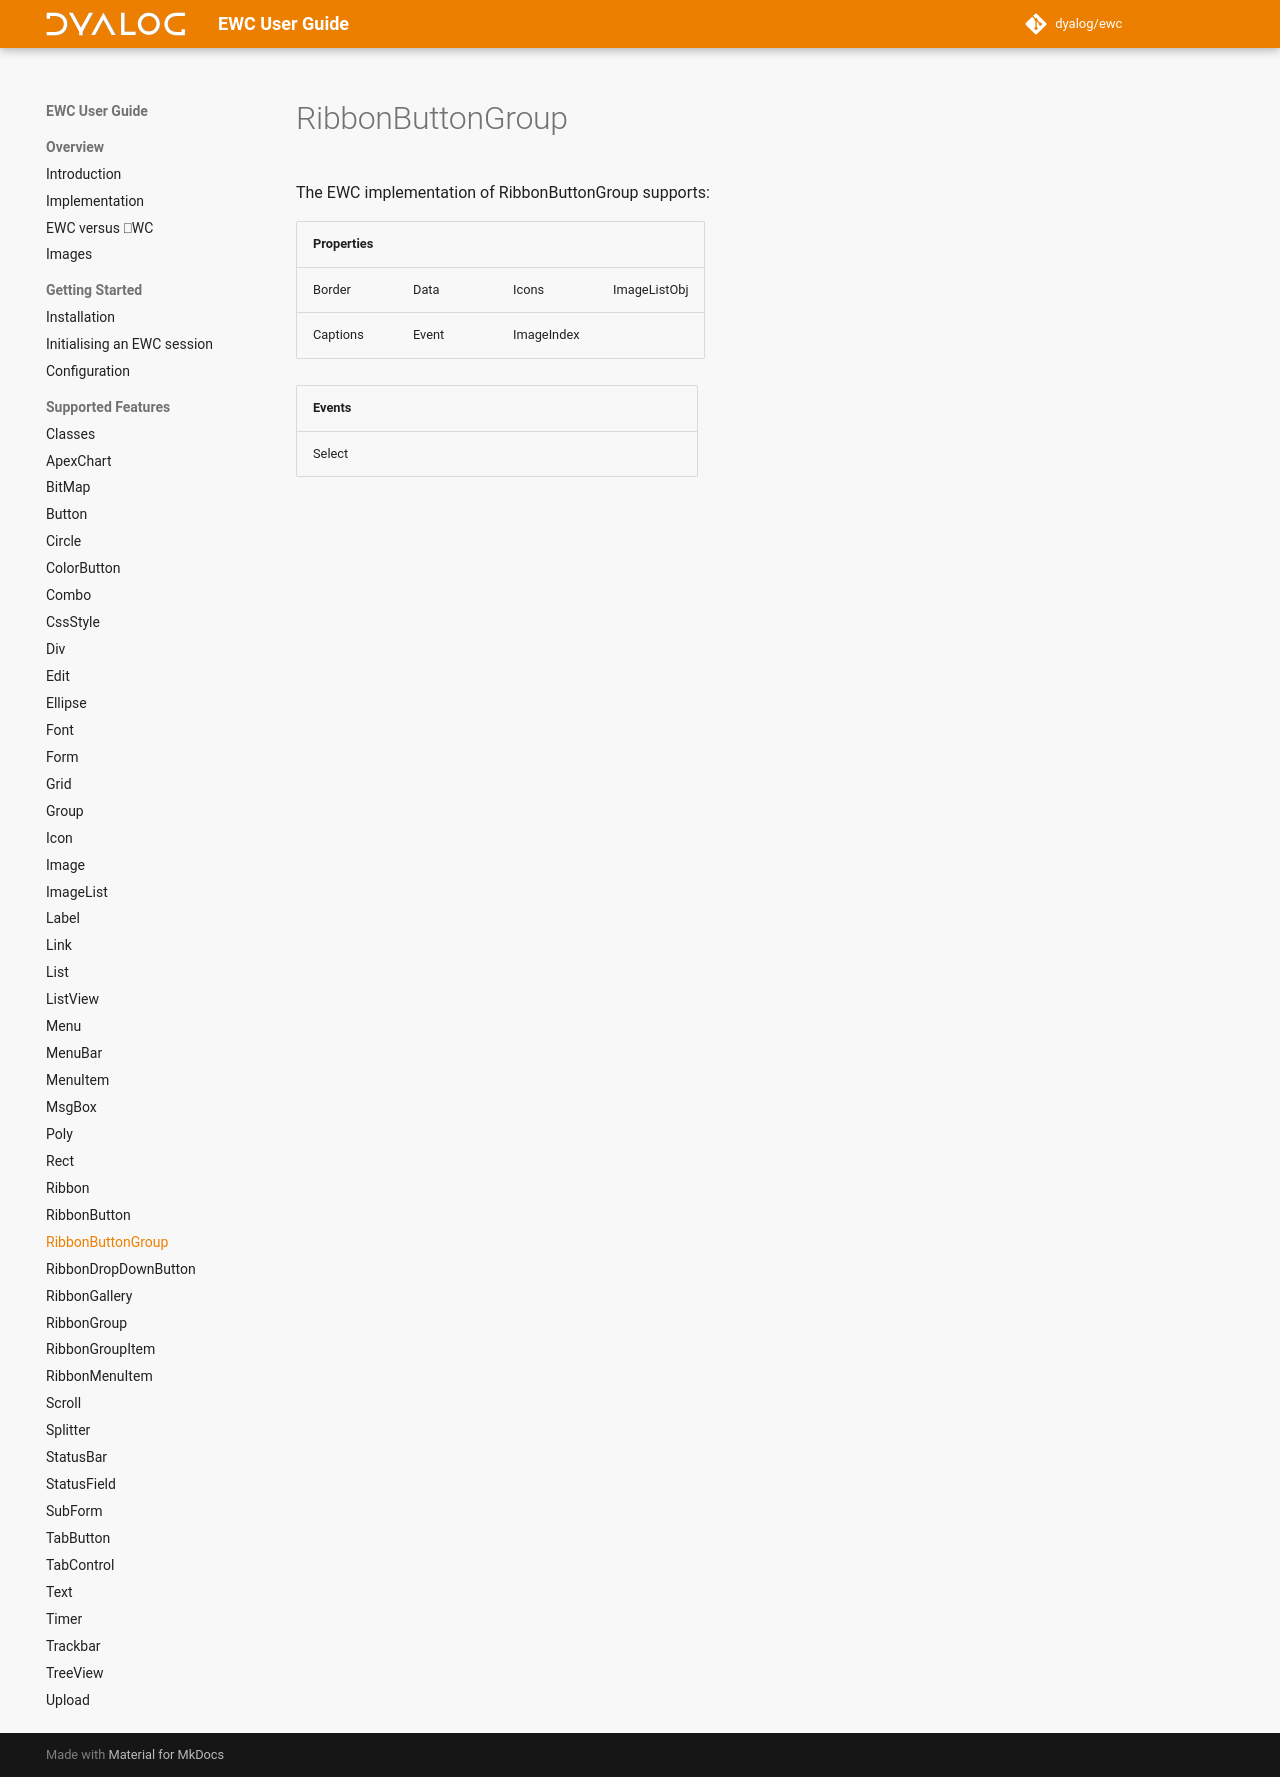

repository: Dyalog/ewc-client · page: latest/ObjectRef/RibbonButtonGroup/index.html · generator: mkdocs

# RibbonButtonGroup

The EWC implementation of RibbonButtonGroup supports:

| Properties|  |  |  |
|--|--|--|--|
 |   Border    |   Data   |   Icons       |   ImageListObj |
 |   Captions  |   Event  |   ImageIndex  |                |


| Events|  |  |  |
|--|--|--|--|
 |  Select  |          |          |         |
